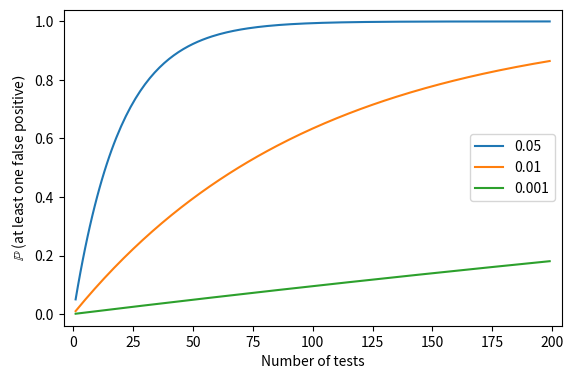

Write Python code to recreate this figure.
"""Script for visualizing the probability of at least one false positive in
m tests for different critical levels.

[redacted]
Email: [email redacted]
Last modified 6th February 2018
Source: https://github.com/puolival/multipy
"""

import matplotlib.pyplot as plt

import numpy as np

import seaborn as sns

n_tests = np.arange(1, 200)

"""Compute Pr(at least one false positive) in m tests."""
alpha = np.asarray([0.05, 0.01, 0.001])
n_alpha = len(alpha)

pr_1fp = np.zeros([n_alpha, len(n_tests)])
for i, a in enumerate(alpha):
    pr_1fp[i, :] = 1 - (1 - a) ** n_tests

"""Plot the data."""
fig = plt.figure(figsize=(6, 4))
fig.subplots_adjust(top=0.92, bottom=0.13, left=0.12, right=0.95)

ax = fig.add_subplot(111)
ax.plot(n_tests, pr_1fp.T)
ax.set_xlabel('Number of tests')
ax.set_ylabel('$\mathbb{P}$ (at least one false positive$)$')
ax.set_ylim([0-0.04, 1+0.04])
ax.set_xlim([n_tests[0]-5, n_tests[-1]+5])
ax.legend(alpha)

plt.show()
